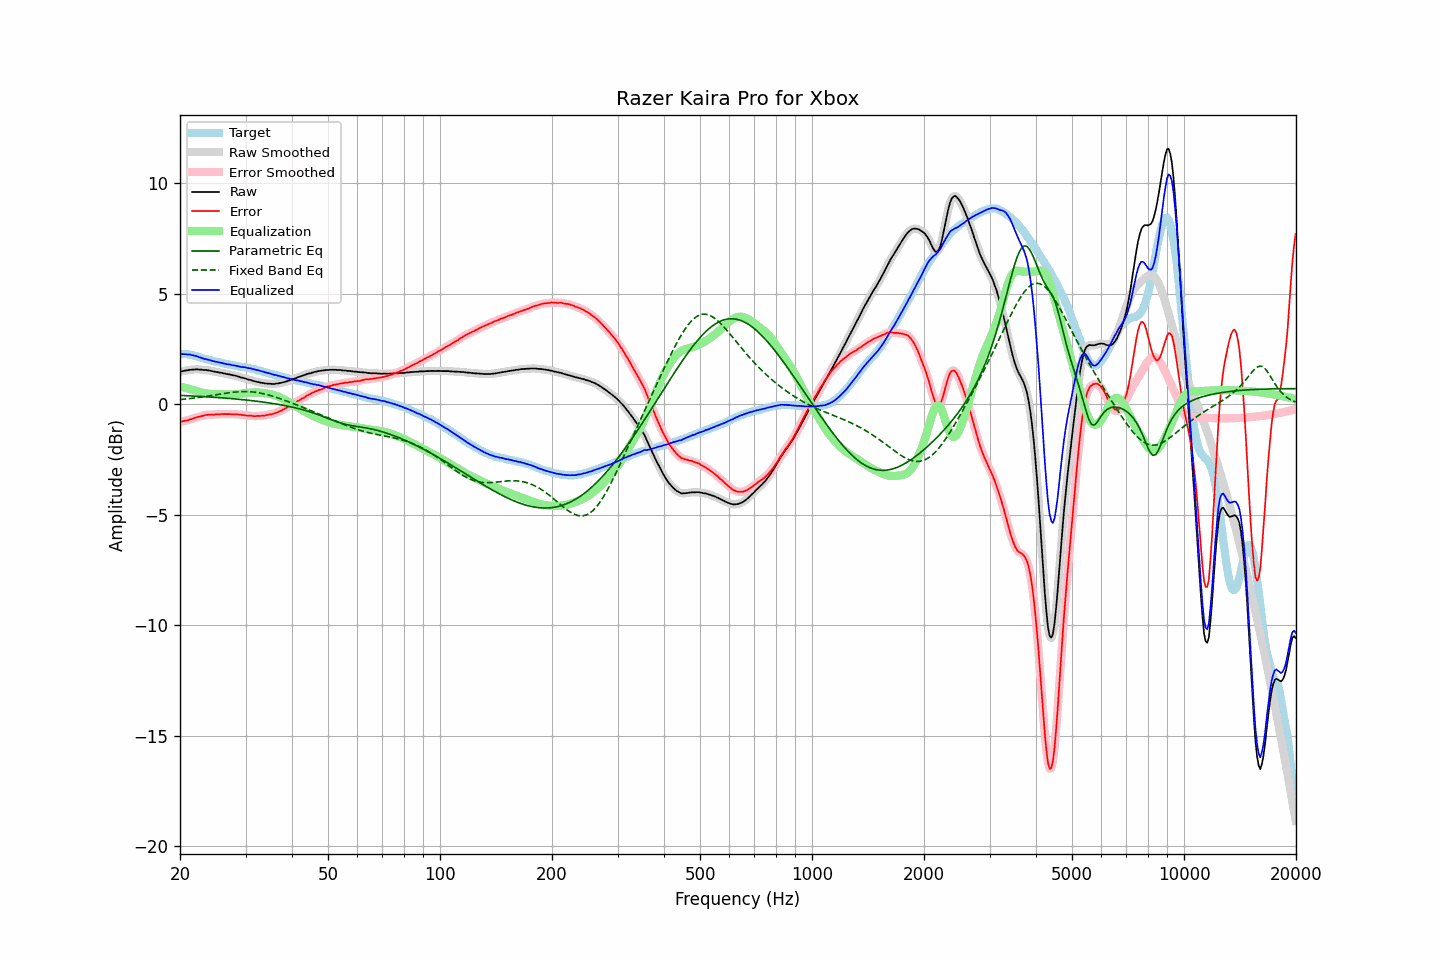

Values plotted in this chart, from the file beside it:
frequency, raw, error, smoothed, error_smoothed, equalization, parametric_eq, fixed_band_eq, equalized_raw, equalized_smoothed, target
20.00, 1.47, -0.80, 1.47, -0.79, 0.80, 0.40, 0.21, 2.27, 2.27, 2.27
20.20, 1.49, -0.78, 1.49, -0.78, 0.78, 0.40, 0.22, 2.27, 2.27, 2.27
20.40, 1.50, -0.77, 1.50, -0.77, 0.77, 0.40, 0.22, 2.27, 2.27, 2.27
20.61, 1.52, -0.75, 1.52, -0.75, 0.75, 0.39, 0.23, 2.27, 2.26, 2.27
20.81, 1.53, -0.74, 1.53, -0.74, 0.73, 0.39, 0.24, 2.26, 2.26, 2.27
21.02, 1.54, -0.73, 1.54, -0.72, 0.71, 0.39, 0.25, 2.25, 2.25, 2.27
21.23, 1.56, -0.69, 1.55, -0.70, 0.69, 0.38, 0.26, 2.25, 2.25, 2.25
21.44, 1.56, -0.67, 1.56, -0.67, 0.67, 0.38, 0.27, 2.23, 2.23, 2.23
21.66, 1.57, -0.65, 1.57, -0.65, 0.65, 0.37, 0.27, 2.22, 2.22, 2.22
21.87, 1.57, -0.62, 1.57, -0.62, 0.63, 0.37, 0.28, 2.20, 2.20, 2.19
22.09, 1.58, -0.60, 1.58, -0.60, 0.60, 0.37, 0.29, 2.18, 2.18, 2.18
22.31, 1.58, -0.57, 1.58, -0.58, 0.58, 0.36, 0.30, 2.16, 2.16, 2.15
22.54, 1.57, -0.56, 1.57, -0.56, 0.56, 0.36, 0.31, 2.13, 2.13, 2.13
22.76, 1.57, -0.54, 1.57, -0.54, 0.54, 0.35, 0.32, 2.11, 2.11, 2.11
22.99, 1.56, -0.52, 1.56, -0.52, 0.52, 0.35, 0.33, 2.08, 2.08, 2.08
23.22, 1.55, -0.50, 1.55, -0.50, 0.51, 0.35, 0.35, 2.06, 2.06, 2.05
23.45, 1.55, -0.48, 1.55, -0.49, 0.49, 0.34, 0.36, 2.04, 2.04, 2.03
23.69, 1.54, -0.48, 1.54, -0.48, 0.48, 0.34, 0.37, 2.02, 2.02, 2.02
23.92, 1.53, -0.47, 1.53, -0.47, 0.48, 0.33, 0.38, 2.01, 2.01, 2.00
24.16, 1.52, -0.47, 1.52, -0.47, 0.47, 0.33, 0.39, 1.99, 1.99, 1.99
24.40, 1.50, -0.47, 1.50, -0.47, 0.47, 0.32, 0.40, 1.97, 1.97, 1.97
24.65, 1.48, -0.47, 1.48, -0.47, 0.46, 0.32, 0.41, 1.94, 1.95, 1.95
24.89, 1.47, -0.46, 1.47, -0.46, 0.46, 0.31, 0.43, 1.93, 1.93, 1.93
25.14, 1.46, -0.46, 1.46, -0.46, 0.46, 0.31, 0.44, 1.92, 1.91, 1.92
25.39, 1.44, -0.46, 1.44, -0.46, 0.46, 0.30, 0.45, 1.90, 1.90, 1.90
25.65, 1.43, -0.46, 1.43, -0.45, 0.45, 0.30, 0.46, 1.88, 1.88, 1.89
25.91, 1.42, -0.44, 1.42, -0.45, 0.45, 0.29, 0.47, 1.87, 1.87, 1.86
26.16, 1.40, -0.45, 1.40, -0.44, 0.45, 0.29, 0.48, 1.85, 1.85, 1.85
26.43, 1.39, -0.45, 1.39, -0.44, 0.45, 0.28, 0.49, 1.84, 1.83, 1.84
26.69, 1.37, -0.45, 1.37, -0.45, 0.45, 0.27, 0.50, 1.82, 1.82, 1.82
26.96, 1.36, -0.45, 1.36, -0.45, 0.45, 0.27, 0.51, 1.81, 1.81, 1.81
27.23, 1.35, -0.44, 1.35, -0.45, 0.45, 0.26, 0.52, 1.80, 1.79, 1.79
27.50, 1.33, -0.45, 1.33, -0.45, 0.45, 0.26, 0.53, 1.78, 1.78, 1.78
27.77, 1.31, -0.45, 1.31, -0.45, 0.45, 0.25, 0.54, 1.76, 1.76, 1.76
28.05, 1.30, -0.45, 1.30, -0.45, 0.45, 0.24, 0.55, 1.75, 1.75, 1.75
28.33, 1.28, -0.45, 1.28, -0.45, 0.46, 0.24, 0.56, 1.74, 1.74, 1.73
28.62, 1.26, -0.46, 1.26, -0.46, 0.46, 0.23, 0.56, 1.72, 1.72, 1.72
28.90, 1.24, -0.47, 1.24, -0.47, 0.47, 0.22, 0.57, 1.71, 1.71, 1.71
29.19, 1.21, -0.48, 1.22, -0.48, 0.48, 0.22, 0.57, 1.69, 1.70, 1.69
29.48, 1.20, -0.49, 1.20, -0.49, 0.49, 0.21, 0.57, 1.69, 1.68, 1.69
29.78, 1.18, -0.50, 1.18, -0.50, 0.50, 0.20, 0.57, 1.68, 1.67, 1.68
30.08, 1.16, -0.51, 1.16, -0.51, 0.50, 0.19, 0.57, 1.66, 1.66, 1.67
30.38, 1.13, -0.51, 1.13, -0.51, 0.51, 0.19, 0.57, 1.64, 1.65, 1.65
30.68, 1.11, -0.52, 1.11, -0.52, 0.52, 0.18, 0.57, 1.63, 1.63, 1.63
30.99, 1.10, -0.51, 1.09, -0.52, 0.53, 0.17, 0.56, 1.63, 1.62, 1.61
31.30, 1.07, -0.53, 1.07, -0.53, 0.53, 0.16, 0.56, 1.60, 1.60, 1.60
31.61, 1.05, -0.54, 1.05, -0.53, 0.53, 0.15, 0.55, 1.58, 1.58, 1.59
31.93, 1.03, -0.54, 1.03, -0.54, 0.53, 0.14, 0.54, 1.56, 1.56, 1.57
32.24, 1.01, -0.53, 1.01, -0.53, 0.53, 0.13, 0.53, 1.54, 1.55, 1.54
32.57, 1.00, -0.53, 1.00, -0.53, 0.53, 0.13, 0.52, 1.53, 1.53, 1.53
32.89, 0.98, -0.53, 0.98, -0.52, 0.53, 0.12, 0.51, 1.51, 1.51, 1.51
33.22, 0.97, -0.51, 0.97, -0.52, 0.52, 0.11, 0.49, 1.49, 1.49, 1.48
33.55, 0.96, -0.51, 0.96, -0.51, 0.51, 0.10, 0.48, 1.47, 1.47, 1.47
33.89, 0.94, -0.51, 0.95, -0.50, 0.50, 0.09, 0.46, 1.44, 1.45, 1.45
34.23, 0.94, -0.49, 0.94, -0.49, 0.49, 0.08, 0.44, 1.43, 1.43, 1.43
34.57, 0.93, -0.48, 0.93, -0.48, 0.48, 0.07, 0.42, 1.41, 1.41, 1.41
34.92, 0.93, -0.45, 0.93, -0.46, 0.46, 0.05, 0.40, 1.39, 1.39, 1.38
35.27, 0.92, -0.45, 0.92, -0.45, 0.45, 0.04, 0.38, 1.37, 1.37, 1.37
35.62, 0.92, -0.43, 0.92, -0.43, 0.43, 0.03, 0.36, 1.35, 1.35, 1.35
35.97, 0.92, -0.41, 0.92, -0.41, 0.40, 0.02, 0.33, 1.32, 1.33, 1.33
... 635 more rows
